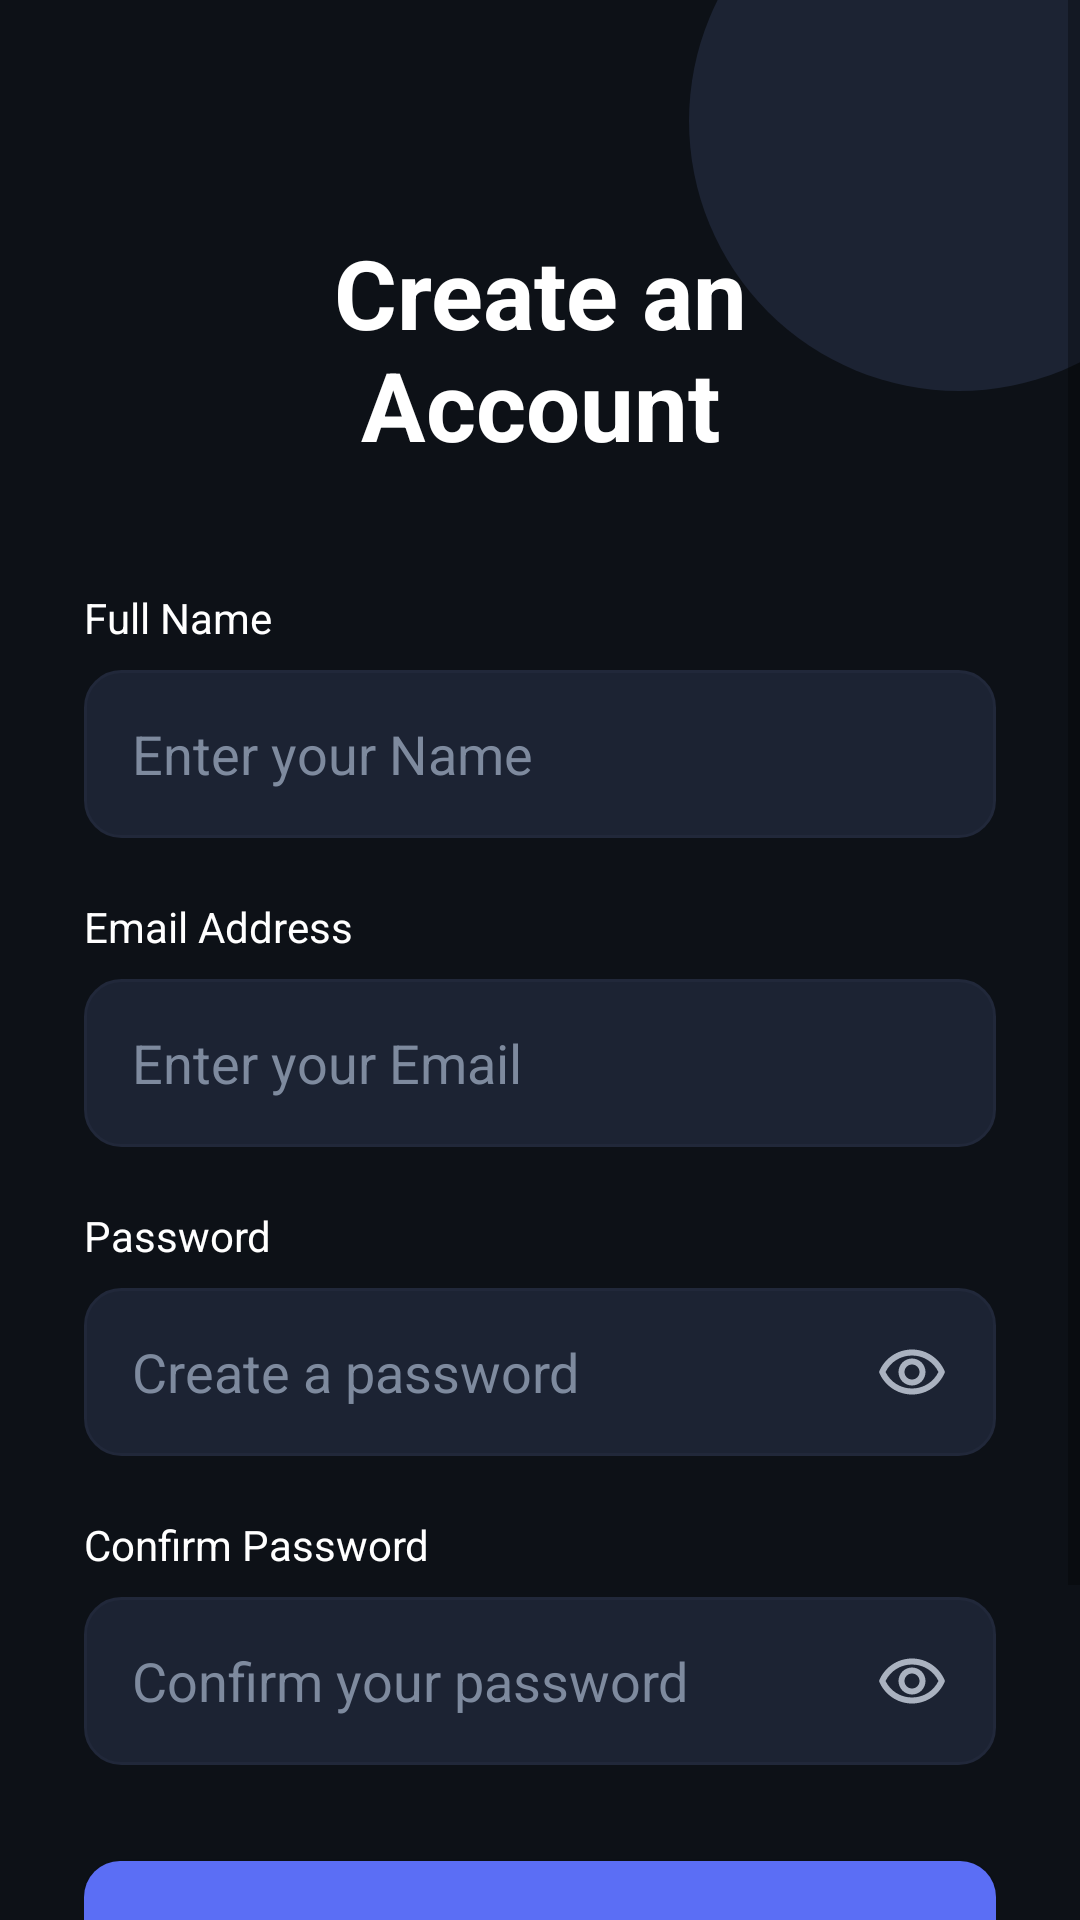

Write the Android layout XML for this screen, with the resource values it uses.
<!-- AndroidManifest.xml: application theme Theme.BookEase -->
<!-- res/layout/activity_create_account.xml -->
<?xml version="1.0" encoding="utf-8"?>
<ScrollView xmlns:android="http://schemas.android.com/apk/res/android"
    xmlns:app="http://schemas.android.com/apk/res-auto"
    xmlns:tools="http://schemas.android.com/tools"
    android:layout_width="match_parent"
    android:layout_height="match_parent"
    android:background="@color/colorBackground"
    android:fillViewport="true">

    <FrameLayout
        android:layout_width="match_parent"
        android:layout_height="wrap_content">

        
        <View
            android:layout_width="180dp"
            android:layout_height="180dp"
            android:layout_gravity="top|end"
            android:layout_marginEnd="-50dp"
            android:layout_marginTop="-50dp"
            android:background="@drawable/bg_circle_decoration" />

        <LinearLayout
            android:layout_width="match_parent"
            android:layout_height="wrap_content"
            android:orientation="vertical"
            android:padding="28dp">

            
            <TextView
                android:layout_width="match_parent"
                android:layout_height="wrap_content"
                android:layout_marginTop="48dp"
                android:gravity="center"
                android:text="@string/create_an_naccount"
                android:textColor="@color/textPrimary"
                android:textSize="32sp"
                android:textStyle="bold" />

            
            <TextView
                android:layout_width="wrap_content"
                android:layout_height="wrap_content"
                android:layout_marginTop="40dp"
                android:layout_marginBottom="8dp"
                android:text="@string/full_name"
                android:textColor="@color/textPrimary"
                android:textSize="14sp" />

            <EditText
                android:id="@+id/etName"
                style="@style/InputStyle"
                android:layout_width="match_parent"
                android:layout_height="56dp"
                android:hint="@string/enter_your_name"
                android:inputType="textPersonName" />

            
            <TextView
                android:layout_width="wrap_content"
                android:layout_height="wrap_content"
                android:layout_marginTop="20dp"
                android:layout_marginBottom="8dp"
                android:text="@string/email_address"
                android:textColor="@color/textPrimary"
                android:textSize="14sp" />

            <EditText
                android:id="@+id/etEmail"
                style="@style/InputStyle"
                android:layout_width="match_parent"
                android:layout_height="56dp"
                android:hint="@string/enter_your_email"
                android:inputType="textEmailAddress" />

            
            <TextView
                android:layout_width="wrap_content"
                android:layout_height="wrap_content"
                android:layout_marginTop="20dp"
                android:layout_marginBottom="8dp"
                android:text="@string/password"
                android:textColor="@color/textPrimary"
                android:textSize="14sp" />

            <FrameLayout
                android:layout_width="match_parent"
                android:layout_height="56dp">

                <EditText
                    android:id="@+id/etPassword"
                    style="@style/InputStyle"
                    android:layout_width="match_parent"
                    android:layout_height="match_parent"
                    android:hint="@string/create_a_password"
                    android:inputType="textPassword"
                    android:paddingEnd="52dp" />

                <ImageView
                    android:id="@+id/ivTogglePass"
                    android:layout_width="36dp"
                    android:layout_height="36dp"
                    android:layout_gravity="end|center_vertical"
                    android:layout_marginEnd="10dp"
                    android:background="?attr/selectableItemBackgroundBorderless"
                    android:clickable="true"
                    android:focusable="true"
                    android:padding="6dp"
                    android:src="@drawable/ic_eye"
                    app:tint="@color/textSecondary"
                    tools:ignore="TouchTargetSizeCheck,SpeakableTextPresentCheck" />
            </FrameLayout>

            
            <TextView
                android:layout_width="wrap_content"
                android:layout_height="wrap_content"
                android:layout_marginTop="20dp"
                android:layout_marginBottom="8dp"
                android:text="@string/confirm_password"
                android:textColor="@color/textPrimary"
                android:textSize="14sp" />

            <FrameLayout
                android:layout_width="match_parent"
                android:layout_height="56dp">

                <EditText
                    android:id="@+id/etConfirmPass"
                    style="@style/InputStyle"
                    android:layout_width="match_parent"
                    android:layout_height="match_parent"
                    android:hint="@string/confirm_your_password"
                    android:inputType="textPassword"
                    android:paddingEnd="52dp" />

                <ImageView
                    android:id="@+id/ivToggleConfirmPass"
                    android:layout_width="36dp"
                    android:layout_height="36dp"
                    android:layout_gravity="end|center_vertical"
                    android:layout_marginEnd="10dp"
                    android:background="?attr/selectableItemBackgroundBorderless"
                    android:clickable="true"
                    android:focusable="true"
                    android:padding="6dp"
                    android:src="@drawable/ic_eye"
                    app:tint="@color/textSecondary"
                    tools:ignore="TouchTargetSizeCheck,SpeakableTextPresentCheck" />
            </FrameLayout>

            
            <com.google.android.material.button.MaterialButton
                android:id="@+id/btnCreate"
                style="@style/PrimaryButton"
                android:layout_width="match_parent"
                android:layout_height="56dp"
                android:layout_marginTop="32dp"
                android:text="@string/create_account"
                android:textAllCaps="false" />

            
            <LinearLayout
                android:layout_width="wrap_content"
                android:layout_height="wrap_content"
                android:layout_gravity="center_horizontal"
                android:layout_marginTop="20dp"
                android:layout_marginBottom="32dp"
                android:orientation="horizontal">

                <TextView
                    android:layout_width="wrap_content"
                    android:layout_height="wrap_content"
                    android:text="@string/already_have_an_account"
                    android:textColor="@color/textSecondary"
                    android:textSize="14sp" />

                <TextView
                    android:id="@+id/tvSignIn"
                    android:layout_width="wrap_content"
                    android:layout_height="wrap_content"
                    android:text=" Sign in "
                    android:textColor="@color/colorPrimary"
                    android:textSize="14sp"
                    android:textStyle="bold" />
            </LinearLayout>

            <ProgressBar
                android:id="@+id/progressBar"
                android:layout_width="wrap_content"
                android:layout_height="wrap_content"
                android:layout_gravity="center_horizontal"
                android:indeterminateTint="@color/colorPrimary"
                android:visibility="gone" />

        </LinearLayout>
    </FrameLayout>
</ScrollView>
<!-- resources referenced by this layout -->
<resources>
  <color name="colorBackground">#0D1117</color>
  <color name="colorPrimary">#5B6EF5</color>
  <color name="textPrimary">#FFFFFF</color>
  <color name="textSecondary">#AAB2C0</color>
  <!-- drawable bg_circle_decoration (drawable) -->
  <?xml version="1.0" encoding="utf-8"?>
  <shape xmlns:android="http://schemas.android.com/apk/res/android"
      android:shape="oval">
      <solid android:color="#1C2333" />
  </shape>
  <string name="already_have_an_account">Already Have an account?</string>
  <string name="confirm_password">Confirm Password</string>
  <string name="confirm_your_password">Confirm your password</string>
  <string name="create_a_password">Create a password</string>
  <string name="create_account">Create Account</string>
  <string name="create_an_naccount">Create an\nAccount</string>
  <string name="email_address">Email Address</string>
  <string name="enter_your_email">Enter your Email</string>
  <string name="enter_your_name">Enter your Name</string>
  <string name="full_name">Full Name</string>
  <string name="password">Password</string>
  <style name="InputStyle">
          <item name="android:background">@drawable/bg_input</item>
          <item name="android:textColor">@color/textPrimary</item>
          <item name="android:textColorHint">@color/textMuted</item>
          <item name="android:paddingStart">16dp</item>
          <item name="android:paddingEnd">16dp</item>
          <item name="android:paddingTop">14dp</item>
          <item name="android:paddingBottom">14dp</item>
      </style>
  <style name="PrimaryButton" parent="Widget.MaterialComponents.Button">
          <item name="backgroundTint">@color/colorPrimary</item>
          <item name="android:textColor">@color/white</item>
          <item name="android:textStyle">bold</item>
          <item name="android:textSize">16sp</item>
          <item name="cornerRadius">12dp</item>
          <item name="android:paddingTop">0dp</item>
          <item name="android:paddingBottom">0dp</item>
          <item name="android:insetTop">0dp</item>
          <item name="android:insetBottom">0dp</item>
      </style>
  <style name="Theme.BookEase" parent="Theme.MaterialComponents.DayNight.NoActionBar">
          <item name="colorPrimary">@color/colorPrimary</item>
          <item name="colorPrimaryVariant">@color/colorPrimaryDark</item>
          <item name="colorOnPrimary">@color/white</item>
          <item name="android:windowBackground">@color/colorBackground</item>
          <item name="android:statusBarColor">@color/colorBackground</item>
          <item name="android:navigationBarColor">@color/colorSurface</item>
          <item name="bottomNavigationStyle">@style/BottomNavStyle</item>
      </style>
  <!-- drawable bg_input (drawable) -->
  <?xml version="1.0" encoding="utf-8"?>
  <shape xmlns:android="http://schemas.android.com/apk/res/android"
      android:shape="rectangle">
      <solid android:color="@color/inputBackground" />
      <stroke
          android:width="1dp"
          android:color="@color/divider" />
      <corners android:radius="12dp" />
  </shape>
  <color name="textMuted">#7E8A9E</color>
  <color name="white">#FFFFFF</color>
  <color name="colorPrimaryDark">#4A5BD4</color>
  <color name="colorSurface">#161B22</color>
  <style name="BottomNavStyle" parent="Widget.MaterialComponents.BottomNavigationView">
          <item name="android:background">@color/colorSurface</item>
          <item name="itemIconTint">@color/nav_icon_color</item>
          <item name="itemTextColor">@color/nav_icon_color</item>
      </style>
  <color name="inputBackground">#1C2333</color>
  <color name="divider">#21283A</color>
</resources>
